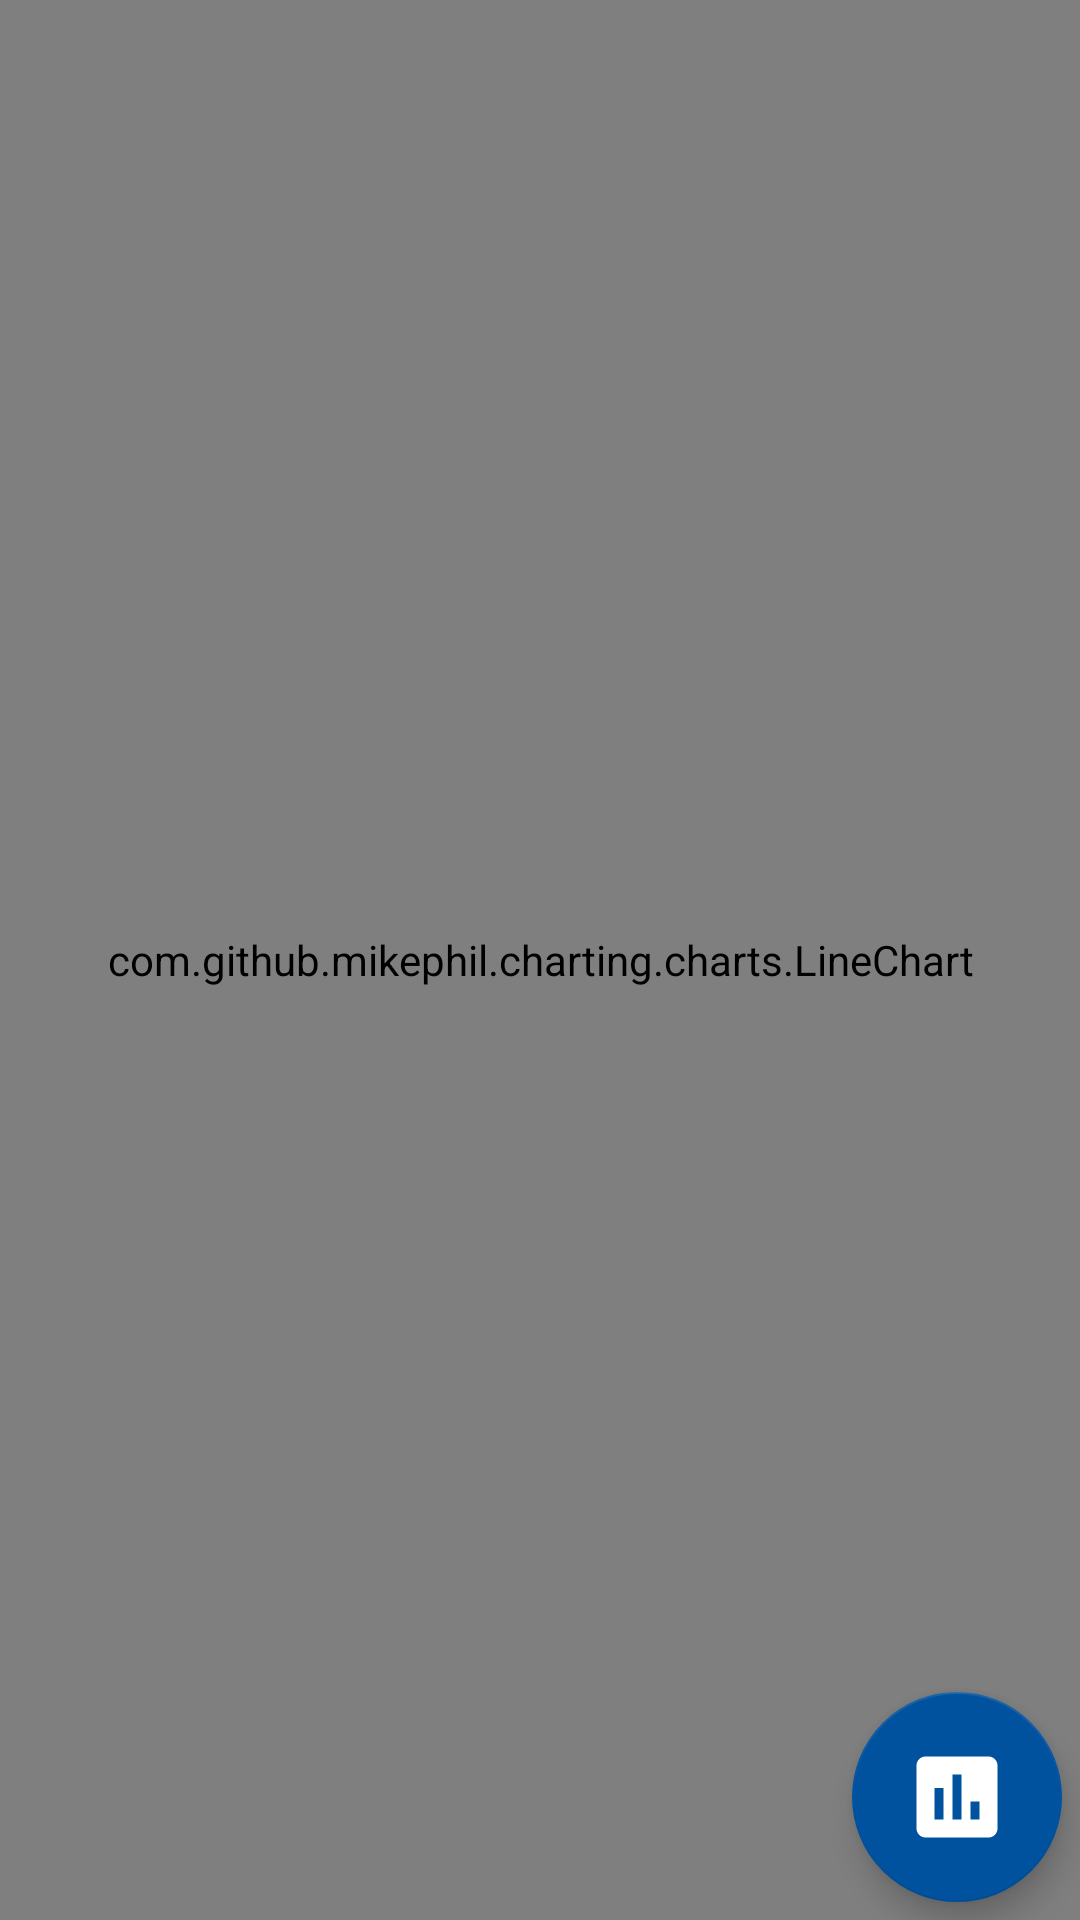

Here is an Android app screen rendered from its layout file. Give the layout XML and the strings, colors and styles it references.
<!-- AndroidManifest.xml: application theme AppTheme -->
<!-- res/layout/activity_grafico_temp.xml -->
<?xml version="1.0" encoding="utf-8"?>
<androidx.constraintlayout.widget.ConstraintLayout xmlns:android="http://schemas.android.com/apk/res/android"
    xmlns:app="http://schemas.android.com/apk/res-auto"
    xmlns:tools="http://schemas.android.com/tools"
    android:layout_width="match_parent"
    android:layout_height="match_parent"
    tools:context=".Graficos.graficoTemp">

    <com.google.android.material.floatingactionbutton.FloatingActionButton
        android:layout_width="70dp"
        android:layout_height="70dp"
        app:layout_constraintBottom_toBottomOf="parent"
        app:layout_constraintEnd_toEndOf="parent"
        android:layout_margin="6dp"
        app:backgroundTint="#00529f"
        app:fabCustomSize="70dp"
        android:id="@+id/barras"
        android:scaleType="fitXY"
        app:maxImageSize="36dp"
        android:elevation="22dp"
        android:src="@drawable/ic_insert_chart_w" />

    <com.github.mikephil.charting.charts.LineChart
        android:id="@+id/chart"
        android:layout_width="match_parent"
        android:layout_height="match_parent" />


</androidx.constraintlayout.widget.ConstraintLayout>
<!-- resources referenced by this layout -->
<resources>
  <!-- drawable ic_insert_chart_w (drawable) -->
  <vector android:height="70dp" android:tint="#FFFFFF"
      android:viewportHeight="24.0" android:viewportWidth="24.0"
      android:width="70dp" xmlns:android="http://schemas.android.com/apk/res/android">
      <path android:fillColor="#FF000000" android:pathData="M19,3L5,3c-1.1,0 -2,0.9 -2,2v14c0,1.1 0.9,2 2,2h14c1.1,0 2,-0.9 2,-2L21,5c0,-1.1 -0.9,-2 -2,-2zM9,17L7,17v-7h2v7zM13,17h-2L11,7h2v10zM17,17h-2v-4h2v4z"/>
  </vector>
  <style name="AppTheme" parent="Theme.AppCompat.Light.NoActionBar">
          
          <item name="colorPrimary">#335e80</item>
          <item name="colorPrimaryDark">#193952</item>
          <item name="colorAccent">#193952</item>
      </style>
</resources>
